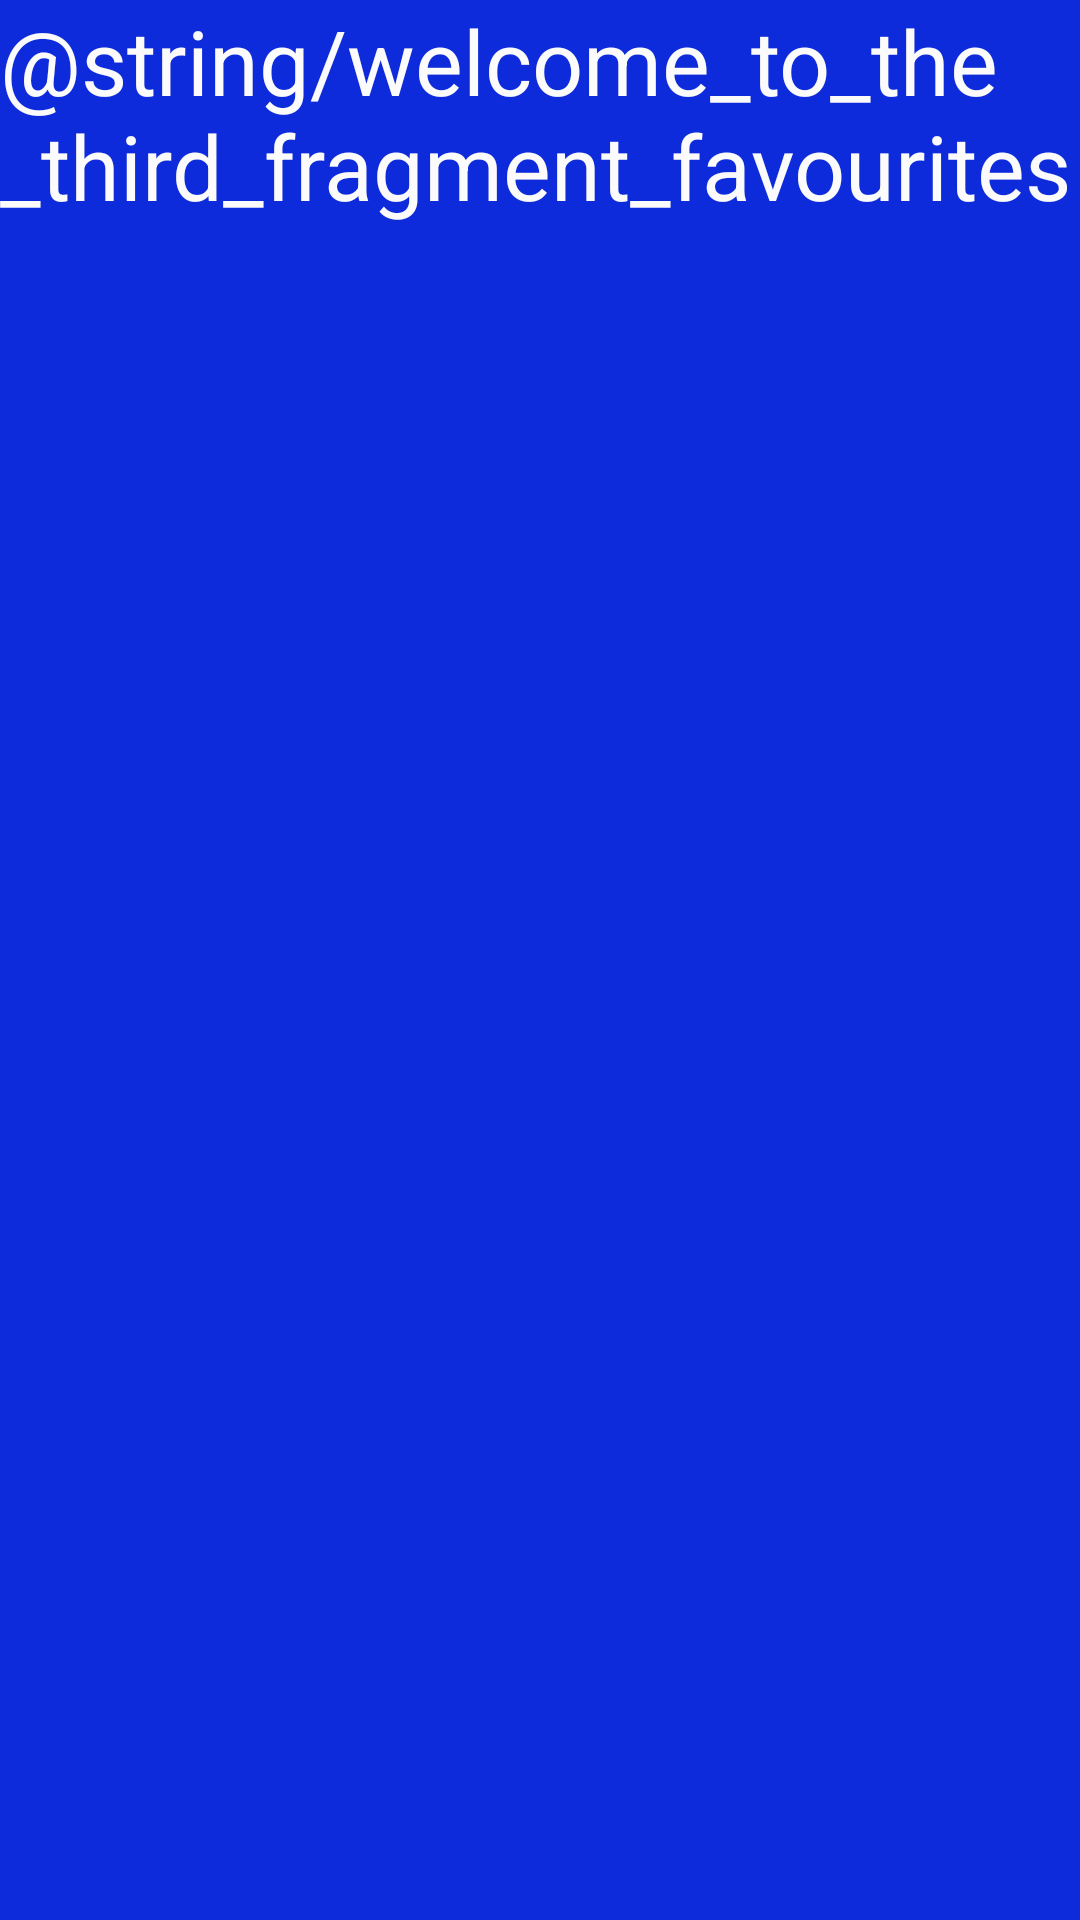

Reconstruct the res/layout file that produces this screen, plus the resources it refers to.
<!-- AndroidManifest.xml: application theme Theme.Fragments_Demo -->
<!-- res/layout/fragment_third.xml -->
<?xml version="1.0" encoding="utf-8"?>
<FrameLayout xmlns:android="http://schemas.android.com/apk/res/android"
    xmlns:tools="http://schemas.android.com/tools"
    android:layout_width="match_parent"
    android:layout_height="match_parent"
    tools:context=".ThirdFragment">

    
    <TextView
        android:layout_width="match_parent"
        android:layout_height="match_parent"
        android:textSize="30sp"
        android:background="#0D2ADB"
        android:textColor="#FBFBFB"
        android:text="@string/welcome_to_the_third_fragment_favourites"/>

</FrameLayout>
<!-- resources referenced by this layout -->
<resources>
  <style name="Theme.Fragments_Demo" parent="Base.Theme.Fragments_Demo" />
  <style name="Base.Theme.Fragments_Demo" parent="Theme.Material3.DayNight.NoActionBar">
          
          
      </style>
</resources>
